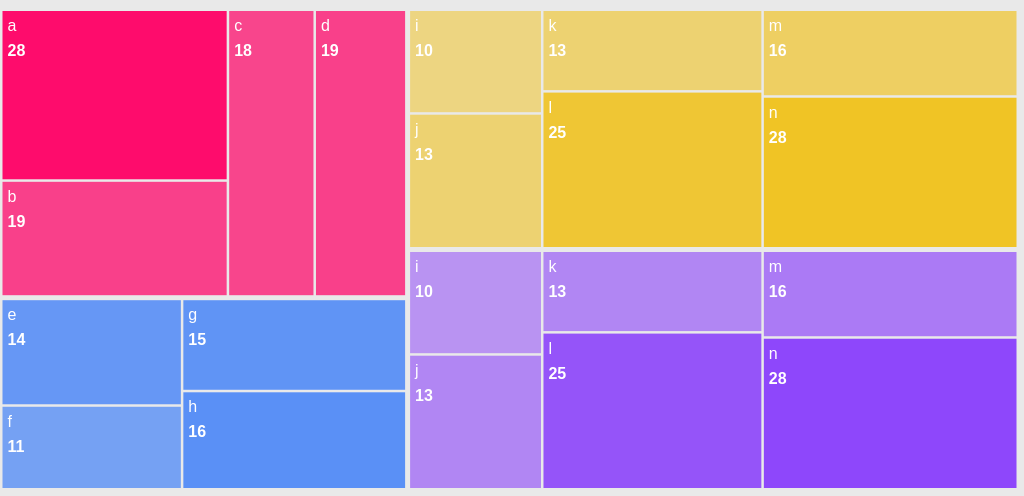
D3 v4 page, settled after 360 driven frames (6 s of simulated time); the page loaded 1 data file(s).


        var Tooltip = d3.select("#tooltip-area")
            .append("div")
            .style("opacity", 0)
            .attr("class", "tooltip")

        // Three function that change the tooltip when user hover / move / leave a cell
        var mouseover = function (d) {
            Tooltip
                .style("opacity", 1)
            d3.select(this)
                .style("stroke", "none")
                .style("opacity", 1)
        }
        var mousemove = function (d) {
            // console.log(d3.mouse(this));
            // x > 900
            // y > 350

            Tooltip
                .html(`<h2>Title:</h2><p>${d.data.name}</p> <h2>Value:</h2><p>${d.data.value}</p> <h2>Group:</h2><p>${d.data.group}</p>`)
                .style("position", "absolute")
                .style("left", (d3.mouse(this)[0]  + 170) + "px")
                .style("top", (d3.mouse(this)[1]  + 80) + "px")
        }
        var mouseleave = function (d) {
            Tooltip
                .style("opacity", 0)
            d3.select(this)
                .style("stroke", "none")
                .style("opacity", 0.7)
        }


        const margin = {
                top: -2,
                right: 2.5,
                bottom: 0,
                left: 2.5,
            },
            width = window.innerWidth - margin.left - margin.right,
            height = 480 - margin.top - margin.bottom;

        // append the svg object to the body of the page
        const svg = d3
            .select("#plot-area")
            .append("svg")
            .attr("class", "svg")
            .attr("width", width + margin.left + margin.right)
            .attr("height", height + margin.top + margin.bottom)
            .append("g")
            .attr("transform", "translate(" + margin.left + "," + margin.top + ")");

        // read json data https://raw.githubusercontent.com/holtzy/D3-graph-gallery/master/DATA/data_dendrogram_full.json
        d3.json("./asset/data/data.json", function (data) {
            // Give the data to this cluster layout:
            const root = d3.hierarchy(data).sum(function (d) {
                return d.value;
            }); // Here the size of each leave is given in the 'value' field in input data

            // Then d3.treemap computes the position of each element of the hierarchy
            d3
                .treemap()
                .size([width, height])
                .paddingTop(2.5)
                .paddingRight(2.5)
                .paddingInner(2.5)(
                    // Padding between each rectangle
                    //.paddingOuter(6)
                    //.padding(20)
                    root
                );

            // prepare a color scale
            const color = d3
                .scaleOrdinal()
                .domain(["boss1", "boss2", "boss3", "boss4"])
                .range(["#FF0066", "#0F62FE", "#F1C21B", "#8A3FFC"]);

            // And a opacity scale
            const opacity = d3.scaleLinear().domain([10, 30]).range([0.5, 1]);

            // use this information to add rectangles:
            svg
                .selectAll("rect")
                .data(root.leaves())
                .enter()
                .append("rect")
                .attr("class", "rect")
                .attr("x", function (d) {
                    return d.x0;
                })
                .attr("y", function (d) {
                    return d.y0;
                })
                .attr("width", function (d) {
                    return d.x1 - d.x0;
                })
                .attr("height", function (d) {
                    return d.y1 - d.y0;
                })
                .style("fill", function (d) {
                    return color(d.parent.data.name);
                })
                .style("opacity", function (d) {
                    return opacity(d.data.value);
                })
                .on("mouseover", mouseover)
                .on("mousemove", mousemove)
                .on("mouseleave", mouseleave);

            // and to add the text labels
            svg
                .selectAll("text")
                .data(root.leaves())
                .enter()
                .append("text")
                .attr("class", "label")
                .attr("x", function (d) {
                    return d.x0 + 5;
                }) // +10 to adjust position (more right)
                .attr("y", function (d) {
                    return d.y0 + 20;
                }) // +20 to adjust position (lower)
                .html(function (d) {
                    const name = d.data.name.replace("mister_", "");
                    return `<a class="link" target="_blank" href='https://www.google.co.th/search?q=${name}'>${name}</a>`;
                });

            // and to add the value labels
            svg
                .selectAll("vals")
                .data(root.leaves())
                .enter()
                .append("text")
                .attr("class", "value")
                .attr("x", function (d) {
                    return d.x0 + 5;
                }) // +10 to adjust position (more right)
                .attr("y", function (d) {
                    return d.y0 + 45;
                }) // +20 to adjust position (lower)
                .text(function (d) {
                    return d.data.value;
                });
        });
    

### data: asset/data/data.json
{
 "children": [
  {
   "name": "boss1",
   "children": [
    "{... 4 keys}",
    "{... 4 keys}",
    "{... 4 keys}",
    "{... 4 keys}"
   ],
   "colname": "level2"
  },
  {
   "name": "boss2",
   "children": [
    "{... 4 keys}",
    "{... 4 keys}",
    "{... 4 keys}",
    "{... 4 keys}"
   ],
   "colname": "level2"
  },
  {
   "name": "boss3",
   "children": [
    "{... 4 keys}",
    "{... 4 keys}",
    "{... 4 keys}",
    "{... 4 keys}",
    "{... 4 keys}",
    "{... 4 keys}"
   ],
   "colname": "level2"
  },
  {
   "name": "boss4",
   "children": [
    "{... 4 keys}",
    "{... 4 keys}",
    "{... 4 keys}",
    "{... 4 keys}",
    "{... 4 keys}",
    "{... 4 keys}"
   ],
   "colname": "level2"
  }
 ],
 "name": "CEO"
}